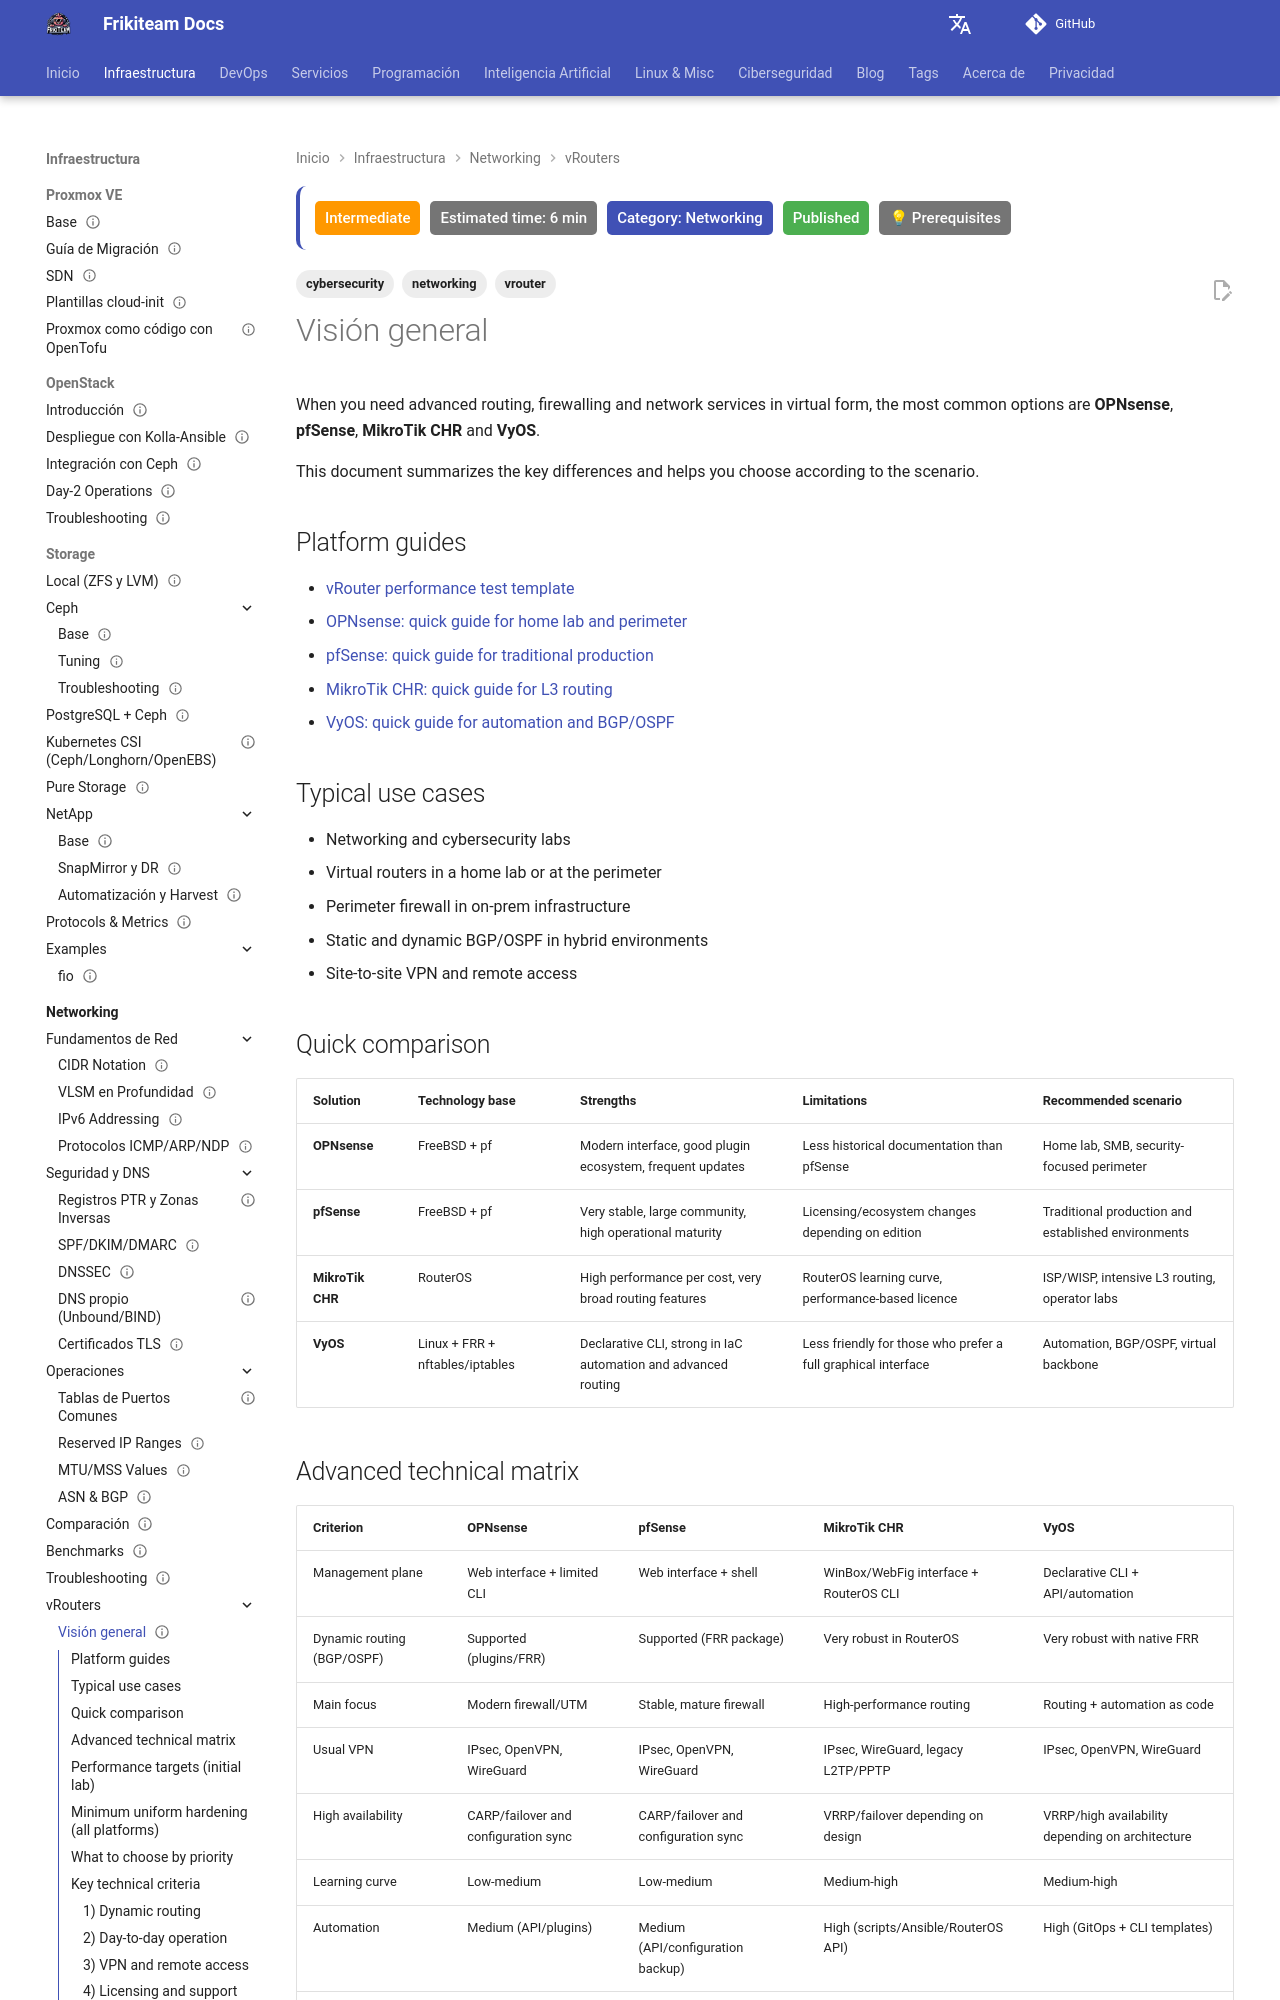

repository: rasty94/Frikiteam-docs · page: en/doc/networking/vrouters/index.html · generator: mkdocs

---
title: "vRouters and virtual firewalls"
description: "Practical comparison of OPNsense, pfSense, MikroTik CHR and VyOS for labs and production"
tags: ['networking', 'cybersecurity', 'vrouter']
category: Networking
updated: 2026-10-11
last_reviewed: 2026-10-11
difficulty: intermediate
status: published
estimated_time: 6 min
prerequisites:
  - "Networking fundamentals"
  - "Basic virtualization knowledge"
---

When you need advanced routing, firewalling and network services in virtual form, the most common options are **OPNsense**, **pfSense**, **MikroTik CHR** and **VyOS**.

This document summarizes the key differences and helps you choose according to the scenario.

## Platform guides

- [vRouter performance test template](vrouter_benchmark_template.md)
- [OPNsense: quick guide for home lab and perimeter](vrouter_opnsense.md)
- [pfSense: quick guide for traditional production](vrouter_pfsense.md)
- [MikroTik CHR: quick guide for L3 routing](vrouter_mikrotik_chr.md)
- [VyOS: quick guide for automation and BGP/OSPF](vrouter_vyos.md)

## Typical use cases

- Networking and cybersecurity labs
- Virtual routers in a home lab or at the perimeter
- Perimeter firewall in on-prem infrastructure
- Static and dynamic BGP/OSPF in hybrid environments
- Site-to-site VPN and remote access

## Quick comparison

| Solution | Technology base | Strengths | Limitations | Recommended scenario |
| -------- | --------------- | --------- | ----------- | -------------------- |
| **OPNsense** | FreeBSD + pf | Modern interface, good plugin ecosystem, frequent updates | Less historical documentation than pfSense | Home lab, SMB, security-focused perimeter |
| **pfSense** | FreeBSD + pf | Very stable, large community, high operational maturity | Licensing/ecosystem changes depending on edition | Traditional production and established environments |
| **MikroTik CHR** | RouterOS | High performance per cost, very broad routing features | RouterOS learning curve, performance-based licence | ISP/WISP, intensive L3 routing, operator labs |
| **VyOS** | Linux + FRR + nftables/iptables | Declarative CLI, strong in IaC automation and advanced routing | Less friendly for those who prefer a full graphical interface | Automation, BGP/OSPF, virtual backbone |
